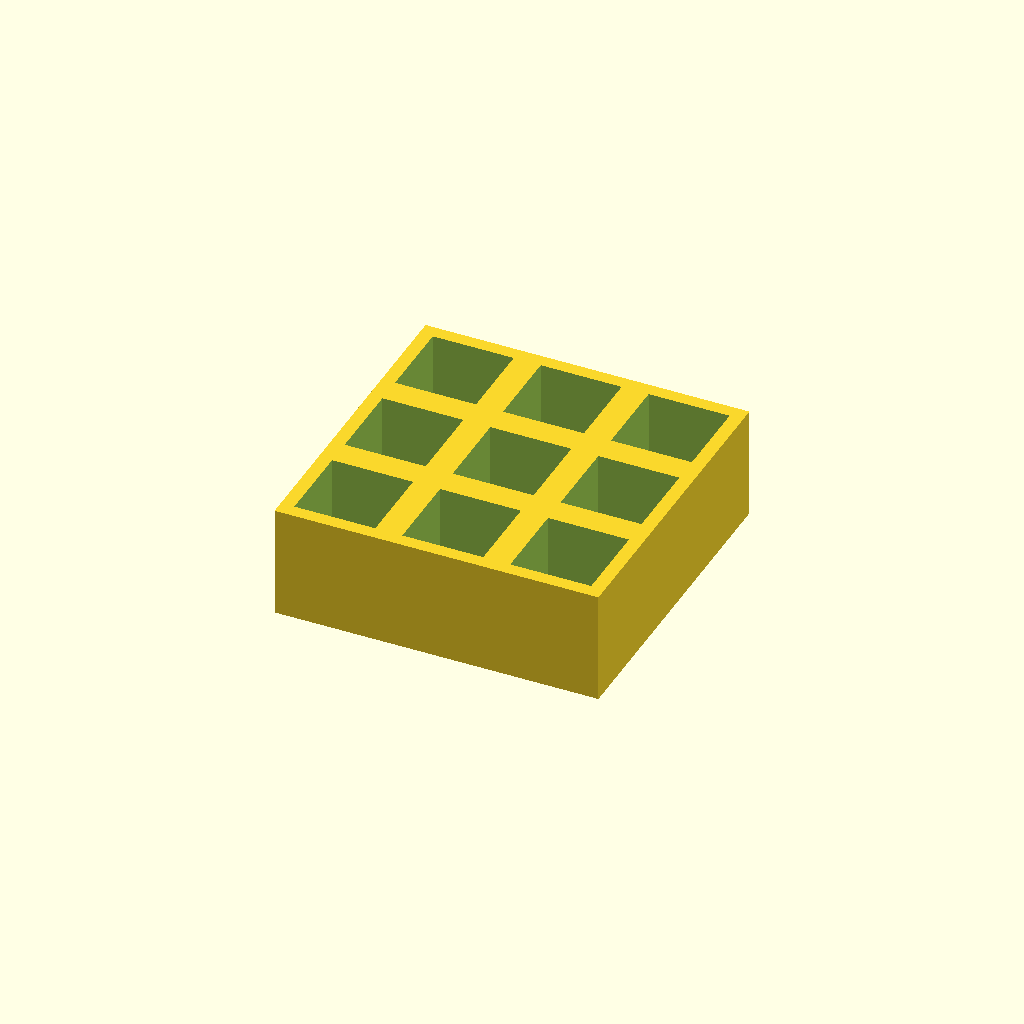
Cell 1 — every parameter at its default value.
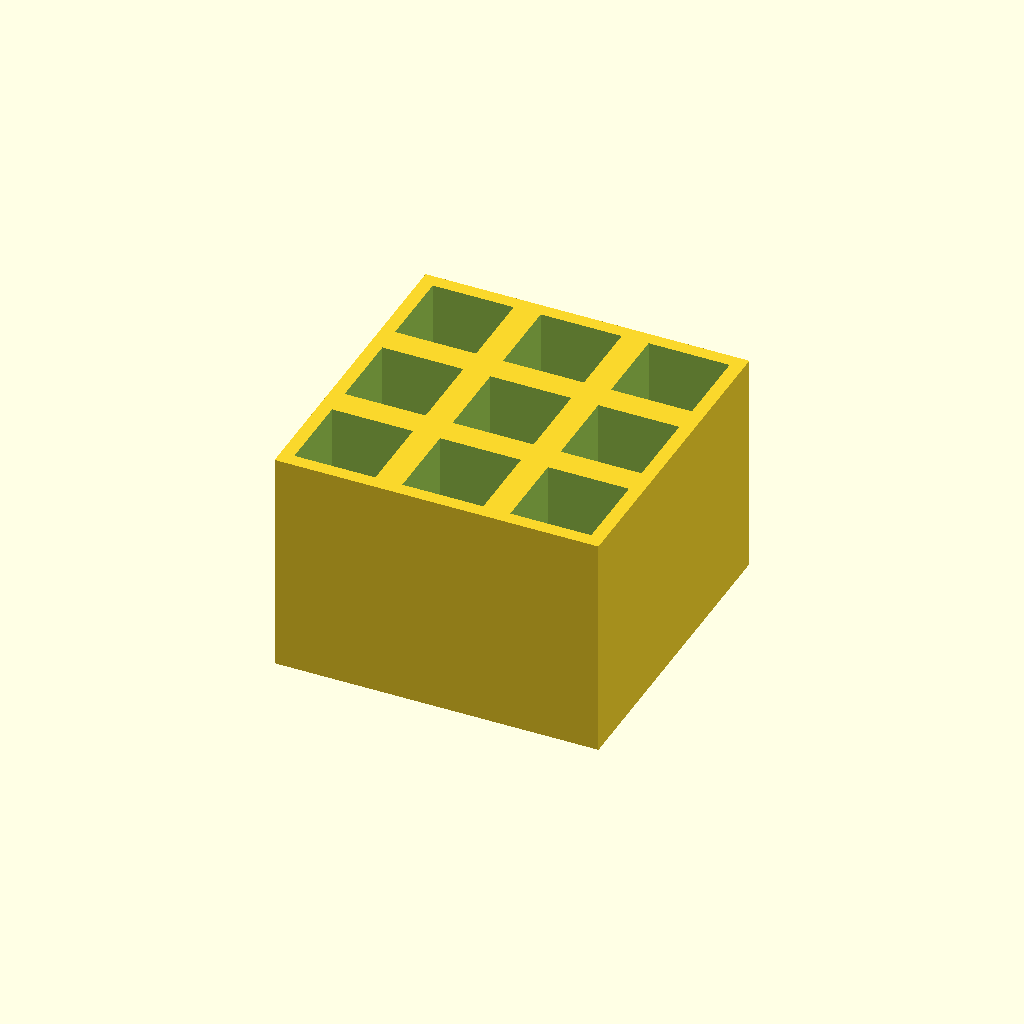
Cell 2: the same model with thickness = 50.
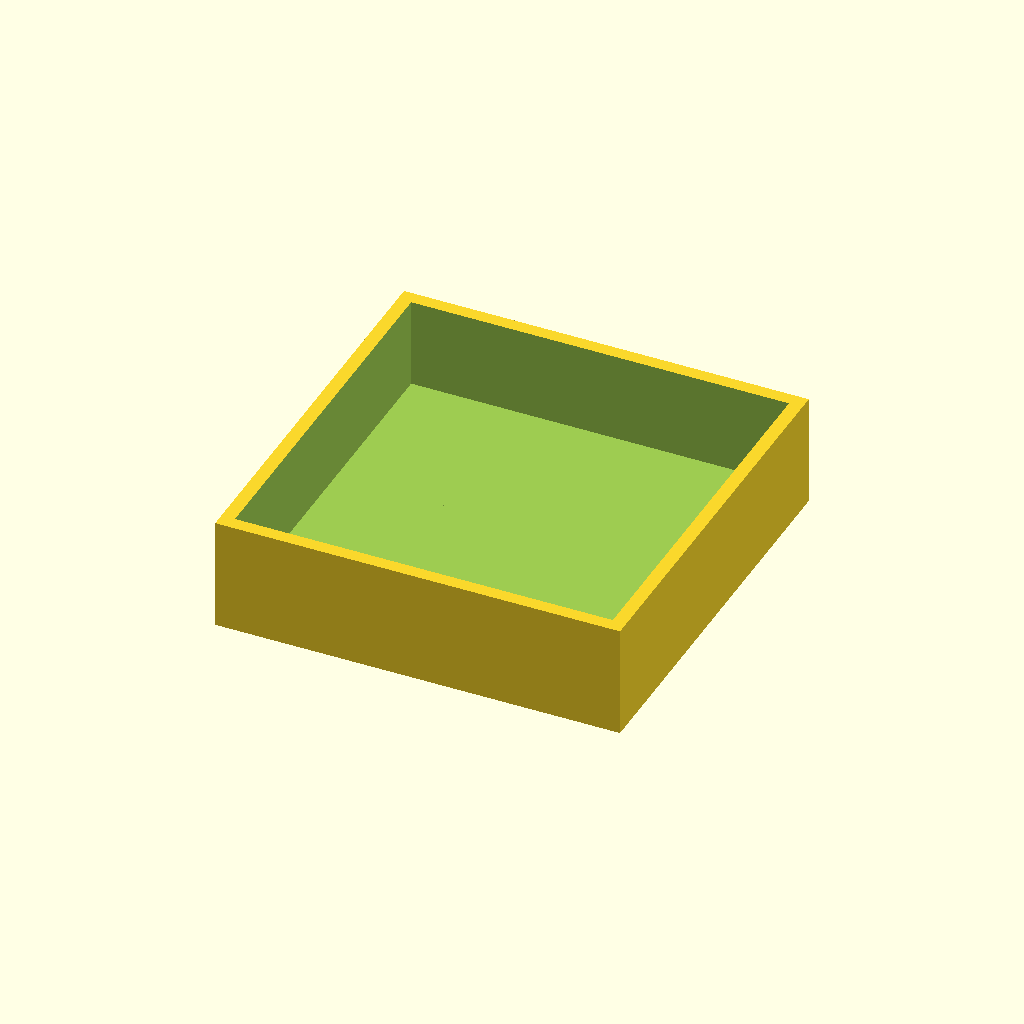
Cell 3: the same model with pocket = 36.
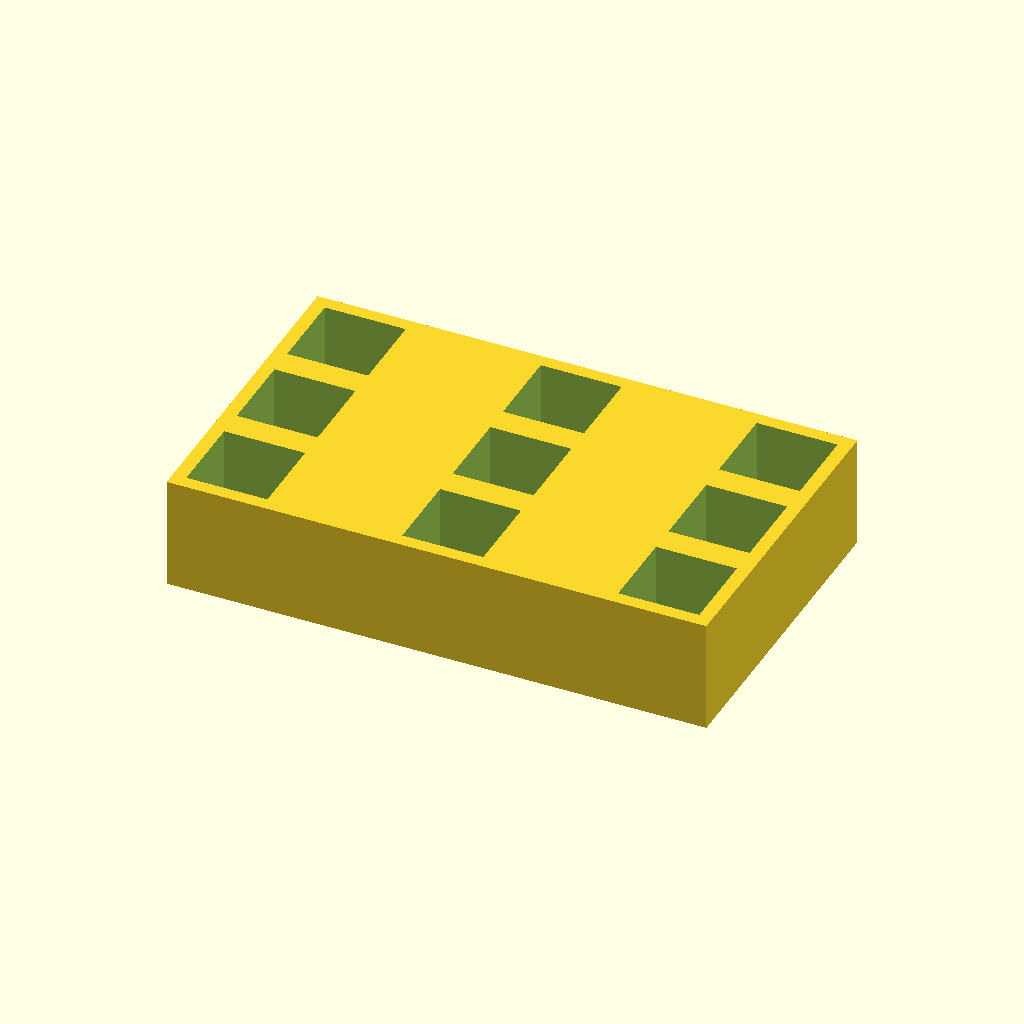
Cell 4 — pitch_x set to 48, the other parameters unchanged.
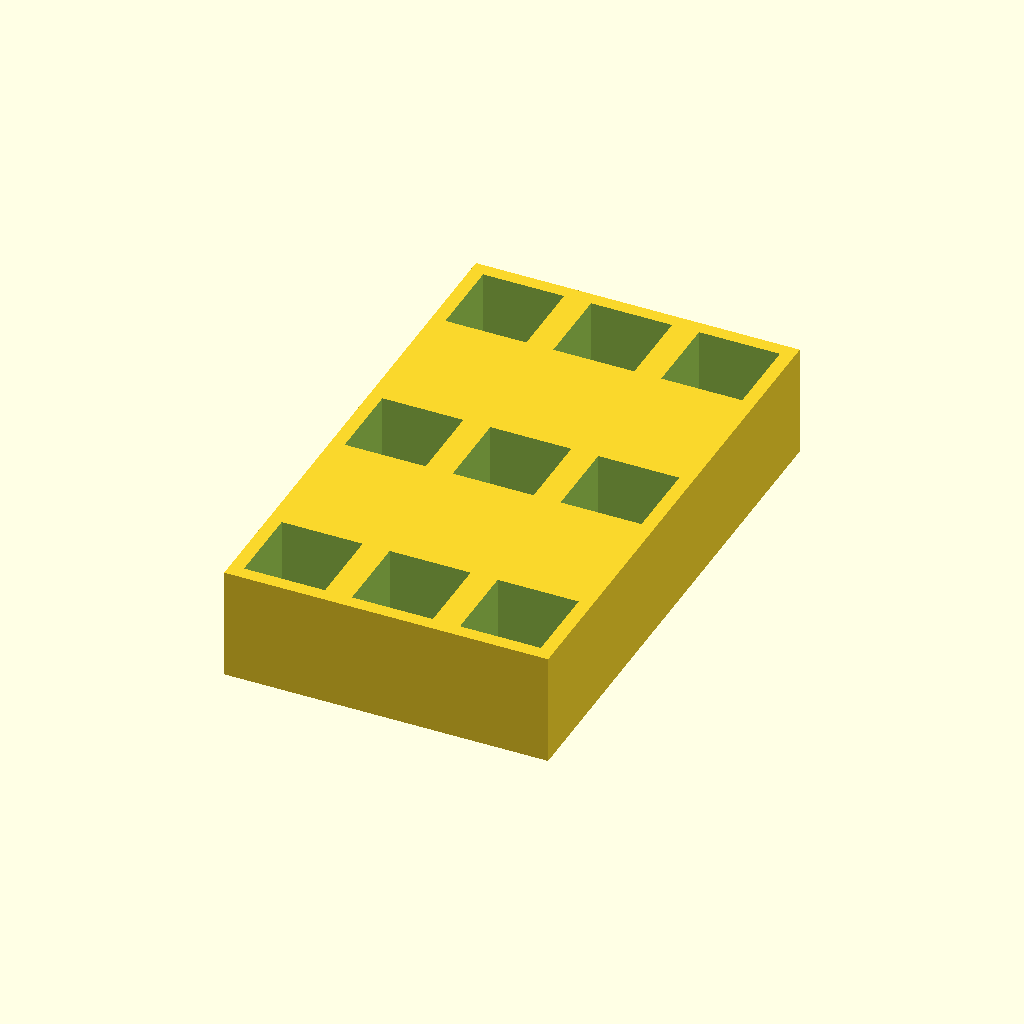
Cell 5: pitch_y = 48 (everything else at default).
All cells are drawn from one camera (rotation 55°, 0°, 25°, orthographic, colour scheme Cornfield), so only the parameter changes between them.
Source of the model, optional_data/data/place1/pocketplates/part_0086.scad:
$fn = 32;

// ----------------------------------------------------------------------
// Pocket plate 72 x 72 x 25
// 3 x 3 pockets 18 mm square, 20 mm deep
// ----------------------------------------------------------------------

// --- parameters (mm) ---
thickness = 25;  // plate thickness
floor_t = 5;     // material left under each pocket
pocket = 18;     // pocket side length
pitch_x = 24;    // pocket pitch along X
pitch_y = 24;    // pocket pitch along Y
cols = 3;        // pockets per row
rows = 3;        // rows of pockets

// --- derived feature positions (mm) ---
depth = thickness - floor_t;        // = 20   pocket depth, down to the floor
span_x = (cols - 1) * pitch_x;      // = 48   distance between outer pockets
span_y = (rows - 1) * pitch_y;      // = 48   distance between outer pocket rows
origin_x = -span_x / 2;             // = -24   X of the first pocket
origin_y = -span_y / 2;             // = -24   Y of the first pocket
plate = [span_x + pocket + 6, span_y + pocket + 6, thickness];  // = [72, 72, 25]   overall size: pockets plus 3 mm of wall on each side
feature_centers = [
  [origin_x + 0 * pitch_x, origin_y + 0 * pitch_y],
  [origin_x + 1 * pitch_x, origin_y + 0 * pitch_y],
  [origin_x + 2 * pitch_x, origin_y + 0 * pitch_y],
  [origin_x + 0 * pitch_x, origin_y + 1 * pitch_y],
  [origin_x + 1 * pitch_x, origin_y + 1 * pitch_y],
  [origin_x + 2 * pitch_x, origin_y + 1 * pitch_y],
  [origin_x + 0 * pitch_x, origin_y + 2 * pitch_y],
  [origin_x + 1 * pitch_x, origin_y + 2 * pitch_y],
  [origin_x + 2 * pitch_x, origin_y + 2 * pitch_y]
];   // pocket centres, used verbatim by the cutter loop

// plate outline, then one pocket per centre in feature_centers
difference() {
  cube(plate, center = true);
  for (centre = feature_centers)
    translate([centre[0] - pocket / 2, centre[1] - pocket / 2, plate[2] / 2 - depth])
      cube([pocket, pocket, depth + 1]);  // centred on the declared pocket centre
}
Parameter table extracted from the source (name, type, default, range or options):
thickness: number, default 25
floor_t: number, default 5
pocket: number, default 18
pitch_x: number, default 24
pitch_y: number, default 24
cols: number, default 3
rows: number, default 3
